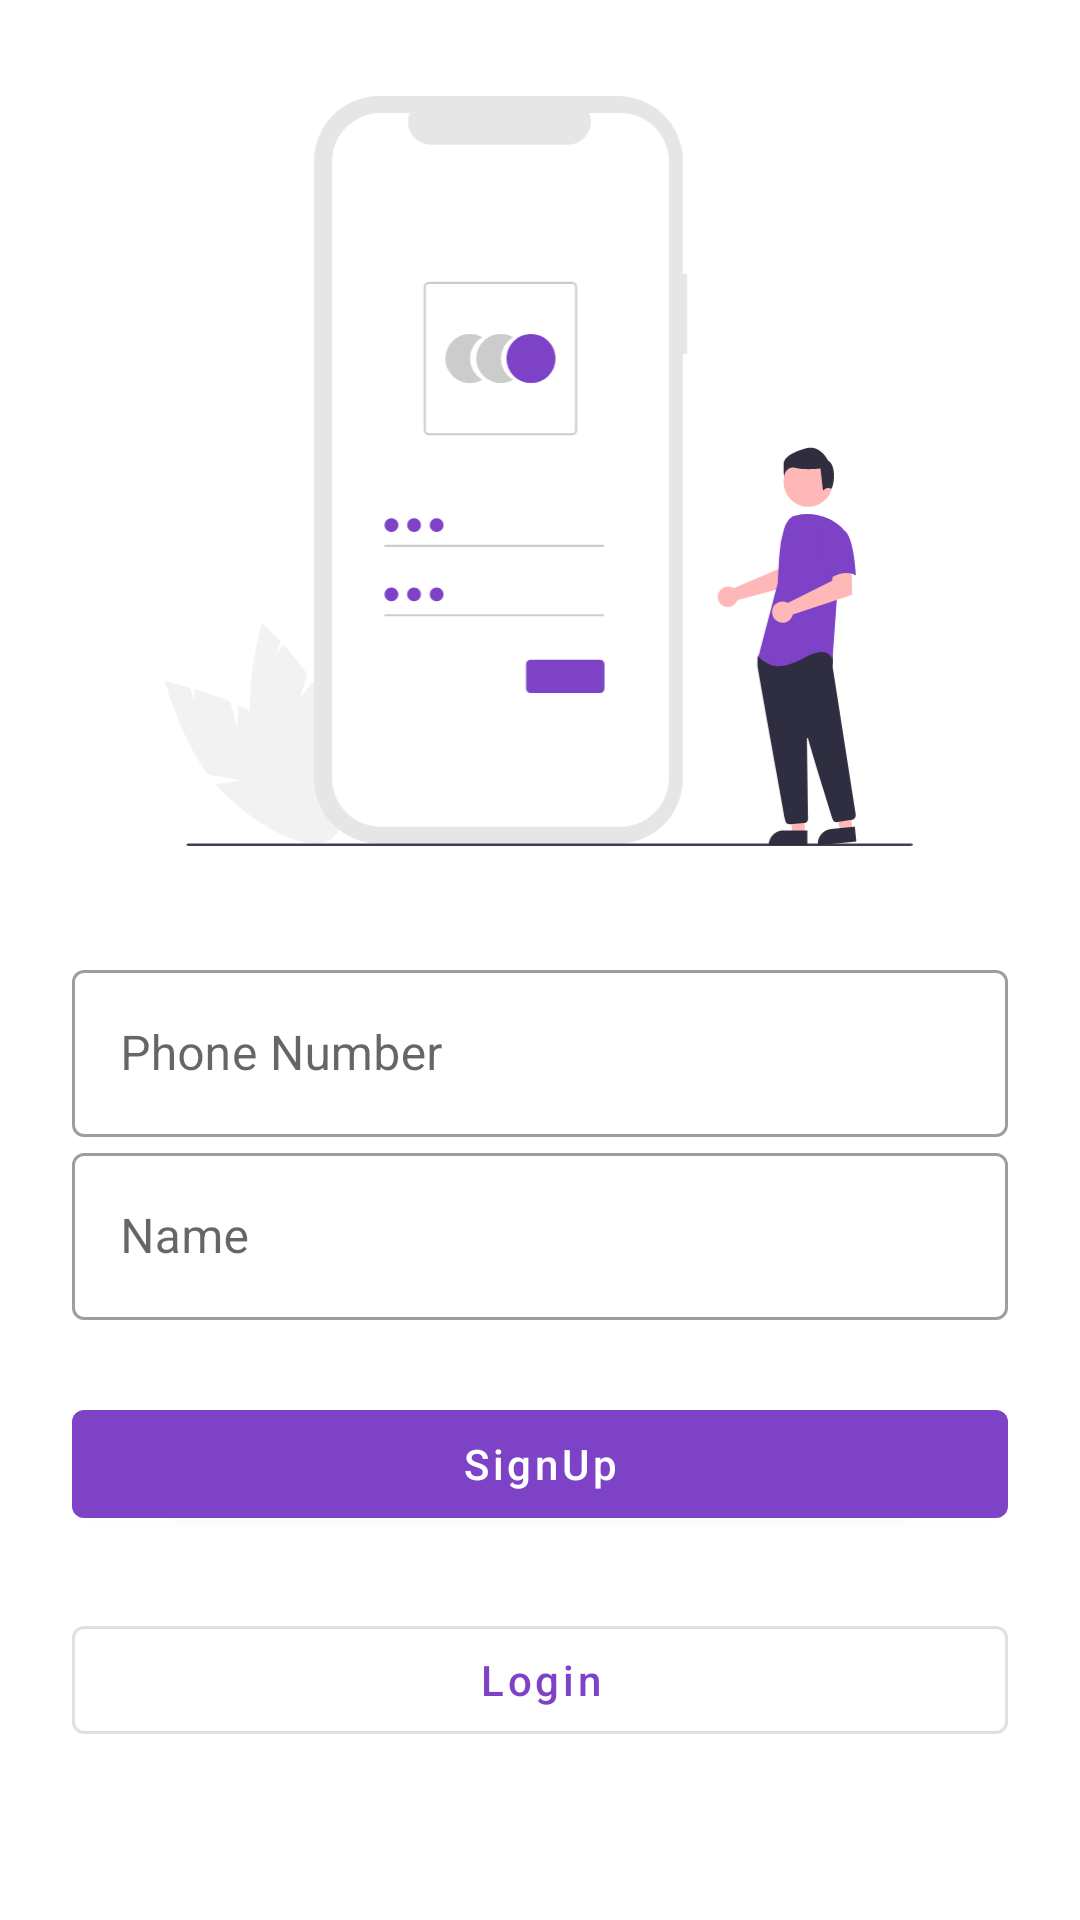

Produce the Android XML layout that renders to this screen, including the resource entries it uses.
<!-- AndroidManifest.xml: application theme Theme.VB -->
<!-- res/layout/activity_register.xml -->
<?xml version="1.0" encoding="utf-8"?>
<androidx.constraintlayout.widget.ConstraintLayout xmlns:android="http://schemas.android.com/apk/res/android"
    xmlns:app="http://schemas.android.com/apk/res-auto"
    xmlns:tools="http://schemas.android.com/tools"
    android:layout_width="match_parent"
    android:layout_height="match_parent"
    tools:context=".activity.LoginActivity">

    <com.google.android.material.button.MaterialButton
        android:id="@+id/login_regi"
        style="@style/Widget.MaterialComponents.Button.OutlinedButton"
        android:layout_width="0dp"
        android:layout_height="wrap_content"
        android:layout_marginTop="24dp"
        android:textAllCaps="false"
        android:text="Login"
        app:layout_constraintEnd_toEndOf="@+id/signUp_regi"
        app:layout_constraintStart_toStartOf="@+id/signUp_regi"
        app:layout_constraintTop_toBottomOf="@+id/signUp_regi" />

    <ImageView
        android:id="@+id/imageView6"
        android:layout_width="250dp"
        android:layout_height="250dp"
        android:layout_marginTop="32dp"
        app:layout_constraintEnd_toEndOf="parent"
        app:layout_constraintHorizontal_bias="0.496"
        app:layout_constraintStart_toStartOf="parent"
        app:layout_constraintTop_toTopOf="parent"
        app:srcCompat="@drawable/undraw_login" />

    <com.google.android.material.textfield.TextInputLayout
        android:id="@+id/textInputLayout"
        android:layout_width="0dp"
        android:layout_height="wrap_content"
        style="@style/Widget.MaterialComponents.TextInputLayout.OutlinedBox"
        android:layout_marginStart="24dp"
        android:layout_marginTop="36dp"
        android:layout_marginEnd="24dp"
        app:layout_constraintEnd_toEndOf="parent"
        app:layout_constraintStart_toStartOf="parent"
        app:layout_constraintTop_toBottomOf="@+id/imageView6">

        <com.google.android.material.textfield.TextInputEditText
            android:layout_width="match_parent"
            android:layout_height="wrap_content"
            android:id="@+id/userNumber"
            android:inputType="number"
            android:maxLength="10"
            android:hint="Phone Number" />
    </com.google.android.material.textfield.TextInputLayout>

    <com.google.android.material.textfield.TextInputLayout
        android:id="@+id/textInputLayout1"
        style="@style/Widget.MaterialComponents.TextInputLayout.OutlinedBox"
        android:layout_width="0dp"
        android:layout_height="wrap_content"
        android:layout_marginStart="24dp"
        android:layout_marginEnd="24dp"
        app:layout_constraintEnd_toEndOf="parent"
        app:layout_constraintStart_toStartOf="parent"
        app:layout_constraintTop_toBottomOf="@+id/textInputLayout">

        <com.google.android.material.textfield.TextInputEditText
            android:id="@+id/userName"
            android:layout_width="match_parent"
            android:layout_height="wrap_content"
            android:inputType="textPersonName"
            android:hint="Name" />
    </com.google.android.material.textfield.TextInputLayout>

    <com.google.android.material.button.MaterialButton
        android:id="@+id/signUp_regi"
        android:layout_width="0dp"
        android:layout_marginTop="24dp"
        android:layout_height="wrap_content"
        android:textAllCaps="false"
        android:layout_marginStart="24dp"
        android:layout_marginEnd="24dp"
        android:text="SignUp"
        app:layout_constraintEnd_toEndOf="parent"
        app:layout_constraintStart_toStartOf="parent"
        app:layout_constraintTop_toBottomOf="@+id/textInputLayout1" />
</androidx.constraintlayout.widget.ConstraintLayout>
<!-- resources referenced by this layout -->
<resources>
  <!-- drawable undraw_login: vector/xml drawable (drawable, 6518 chars, omitted) -->
  <style name="Theme.VB" parent="Theme.MaterialComponents.DayNight.NoActionBar">
          
          <item name="colorPrimary">@color/colorPrimary</item>
          <item name="colorPrimaryVariant">@color/colorSecondary</item>
          <item name="colorOnPrimary">@color/white</item>
          
          <item name="colorSecondary">@color/teal_200</item>
          <item name="colorSecondaryVariant">@color/teal_700</item>
          <item name="colorOnSecondary">@color/black</item>
          
          <item name="android:statusBarColor">?attr/colorPrimaryVariant</item>
          
      </style>
  <color name="colorPrimary">#7E42C7</color>
  <color name="colorSecondary">#FFBB86FC</color>
  <color name="white">#FFFFFFFF</color>
  <color name="teal_200">#FF03DAC5</color>
  <color name="teal_700">#FF018786</color>
  <color name="black">#FF000000</color>
</resources>
